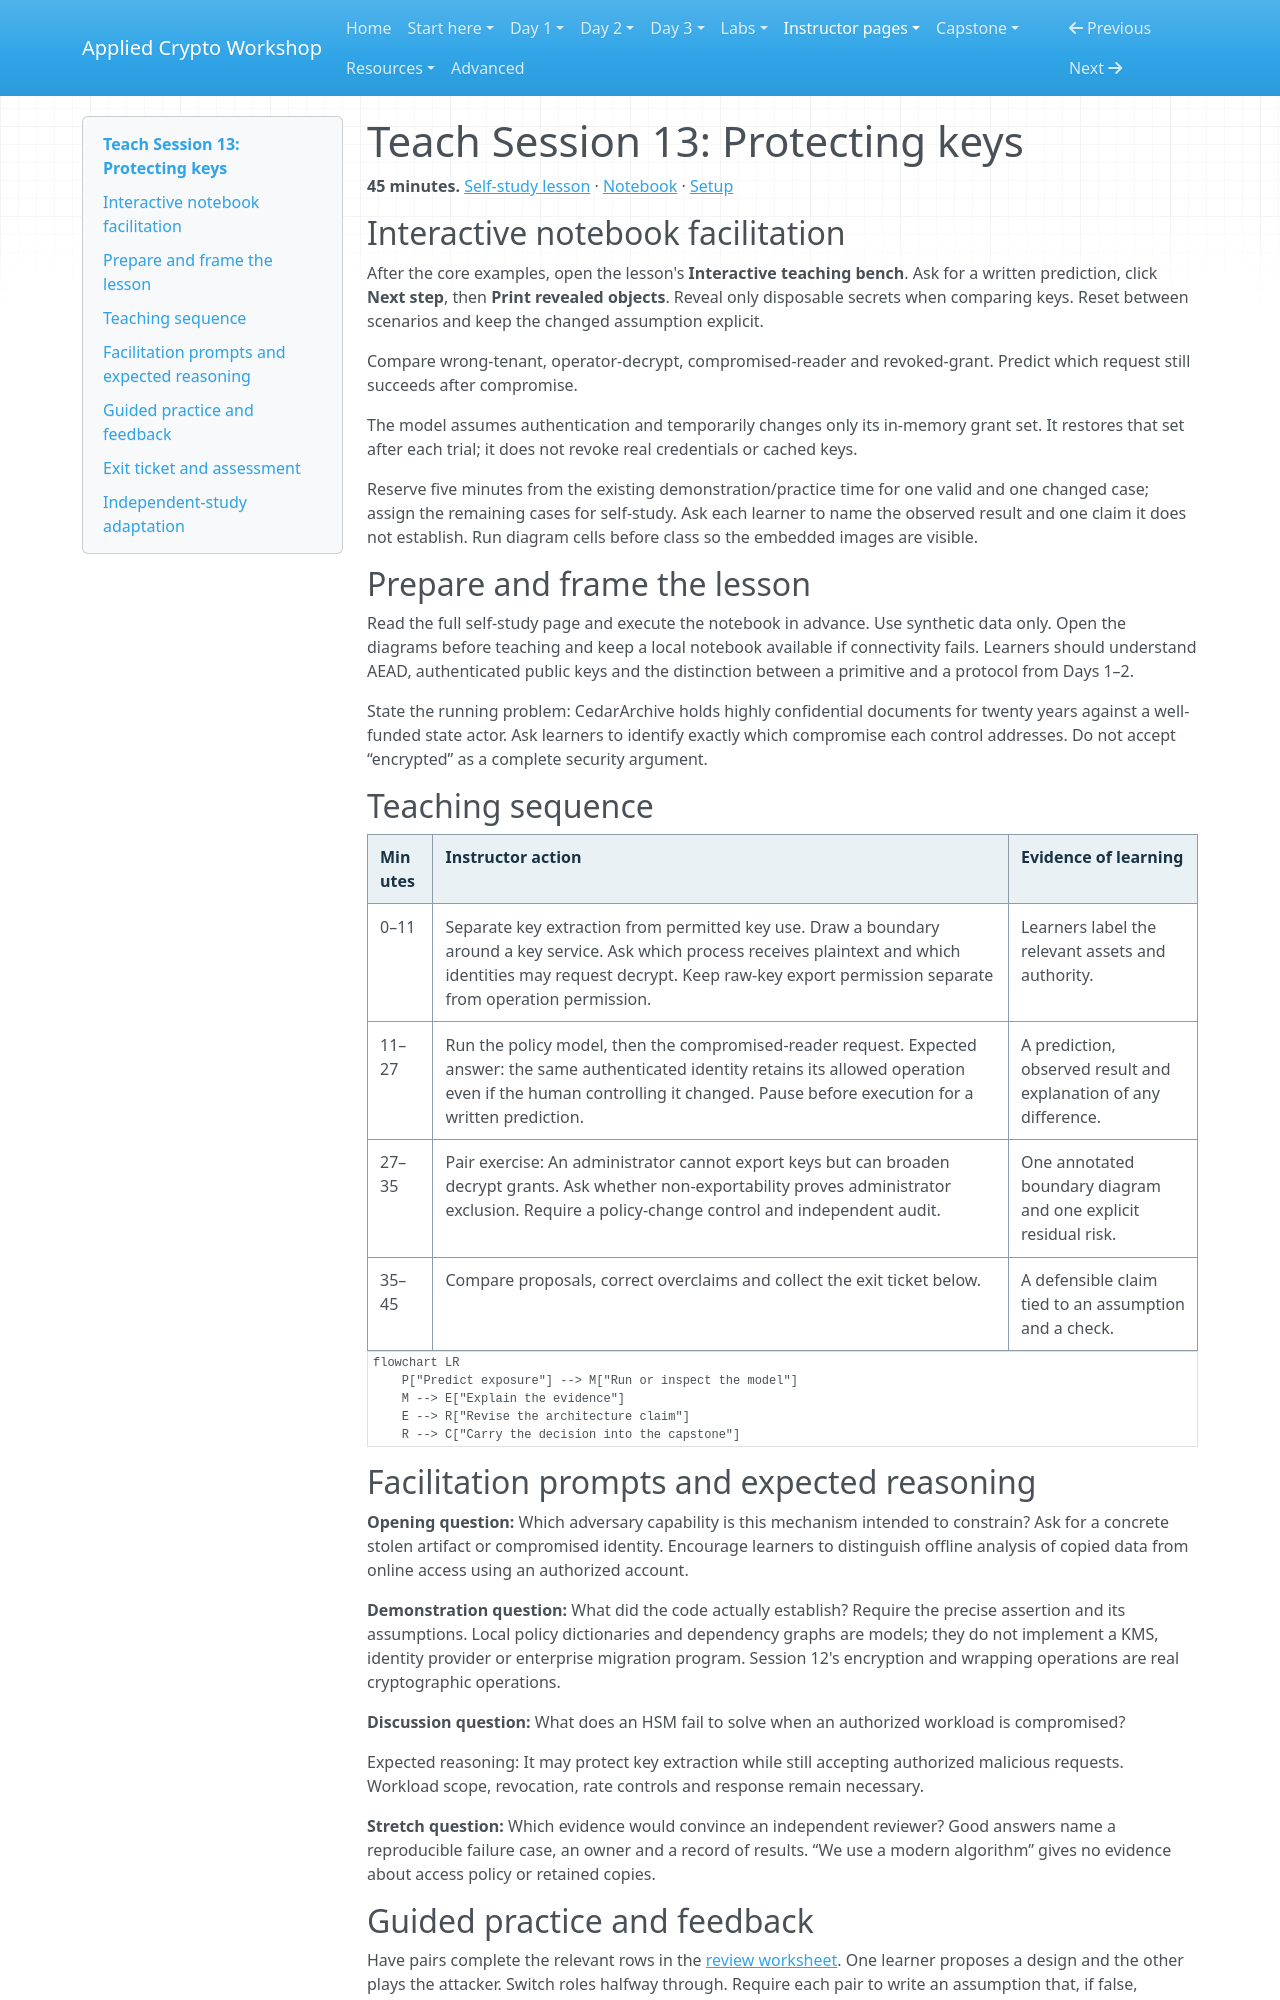

repository: hamdanabdellatef/applied-cryptography-pqc-workshop · page: teach/13-protecting-keys/index.html · generator: mkdocs

# Teach Session 13: Protecting keys

**45 minutes.** [Self-study lesson](../day-3/13-protecting-keys.md) · [Notebook](../downloads/session-13-protecting-keys.ipynb) · [Setup](../getting-started/day-3-setup.md)

## Interactive notebook facilitation

After the core examples, open the lesson's **Interactive teaching bench**. Ask for a written prediction, click **Next step**, then **Print revealed objects**. Reveal only disposable secrets when comparing keys. Reset between scenarios and keep the changed assumption explicit.

Compare wrong-tenant, operator-decrypt, compromised-reader and revoked-grant. Predict which request still succeeds after compromise.

The model assumes authentication and temporarily changes only its in-memory grant set. It restores that set after each trial; it does not revoke real credentials or cached keys.

Reserve five minutes from the existing demonstration/practice time for one valid and one changed case; assign the remaining cases for self-study. Ask each learner to name the observed result and one claim it does not establish. Run diagram cells before class so the embedded images are visible.

## Prepare and frame the lesson

Read the full self-study page and execute the notebook in advance. Use synthetic data only. Open the diagrams before teaching and keep a local notebook available if connectivity fails. Learners should understand AEAD, authenticated public keys and the distinction between a primitive and a protocol from Days 1–2.

State the running problem: CedarArchive holds highly confidential documents for twenty years against a well-funded state actor. Ask learners to identify exactly which compromise each control addresses. Do not accept “encrypted” as a complete security argument.

## Teaching sequence

| Minutes | Instructor action | Evidence of learning |
| --- | --- | --- |
| 0–11 | Separate key extraction from permitted key use. Draw a boundary around a key service. Ask which process receives plaintext and which identities may request decrypt. Keep raw-key export permission separate from operation permission. | Learners label the relevant assets and authority. |
| 11–27 | Run the policy model, then the compromised-reader request. Expected answer: the same authenticated identity retains its allowed operation even if the human controlling it changed. Pause before execution for a written prediction. | A prediction, observed result and explanation of any difference. |
| 27–35 | Pair exercise: An administrator cannot export keys but can broaden decrypt grants. Ask whether non-exportability proves administrator exclusion. Require a policy-change control and independent audit. | One annotated boundary diagram and one explicit residual risk. |
| 35–45 | Compare proposals, correct overclaims and collect the exit ticket below. | A defensible claim tied to an assumption and a check. |

```mermaid
flowchart LR
    P["Predict exposure"] --> M["Run or inspect the model"]
    M --> E["Explain the evidence"]
    E --> R["Revise the architecture claim"]
    R --> C["Carry the decision into the capstone"]
```

## Facilitation prompts and expected reasoning

**Opening question:** Which adversary capability is this mechanism intended to constrain? Ask for a concrete stolen artifact or compromised identity. Encourage learners to distinguish offline analysis of copied data from online access using an authorized account.

**Demonstration question:** What did the code actually establish? Require the precise assertion and its assumptions. Local policy dictionaries and dependency graphs are models; they do not implement a KMS, identity provider or enterprise migration program. Session 12's encryption and wrapping operations are real cryptographic operations.

**Discussion question:** What does an HSM fail to solve when an authorized workload is compromised?

Expected reasoning: It may protect key extraction while still accepting authorized malicious requests. Workload scope, revocation, rate controls and response remain necessary.

**Stretch question:** Which evidence would convince an independent reviewer? Good answers name a reproducible failure case, an owner and a record of results. “We use a modern algorithm” gives no evidence about access policy or retained copies.
